The GitHub repository Vishalini-27/parallelANN contains a labelled image folder "DATA SET" with 6 categories: healthy, anthracnose, phytophthora blight, brown spot, black spot, others. Examples follow, each with its label.

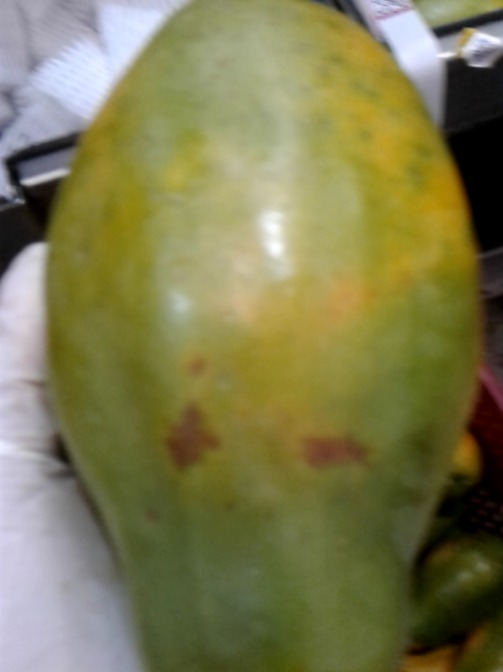
Label: brown spot

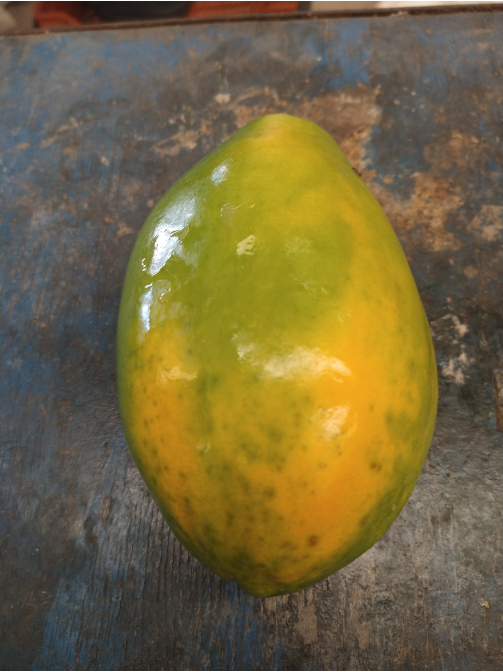
Label: others

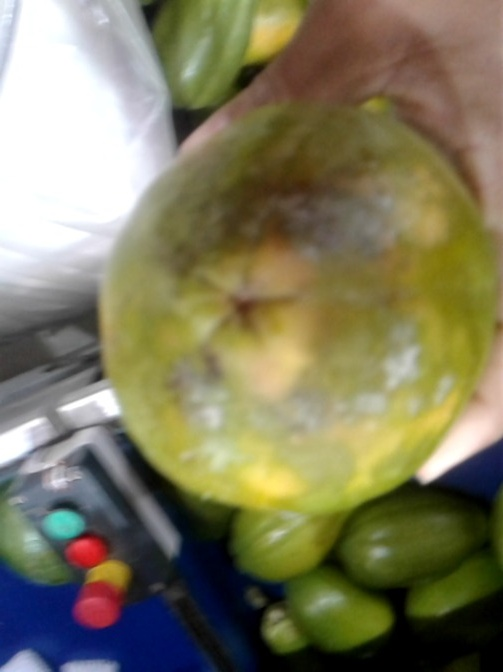
Label: phytophthora blight

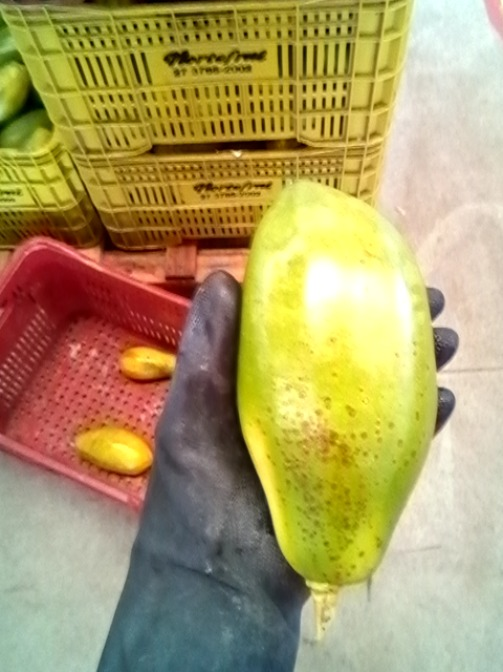
Label: black spot

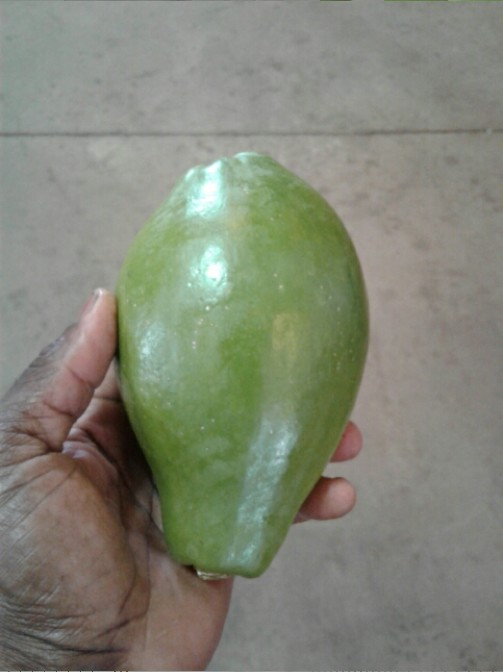
Label: healthy

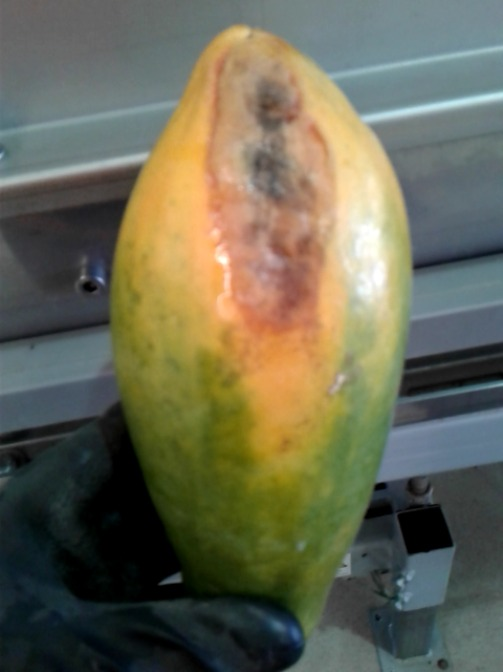
Label: anthracnose
